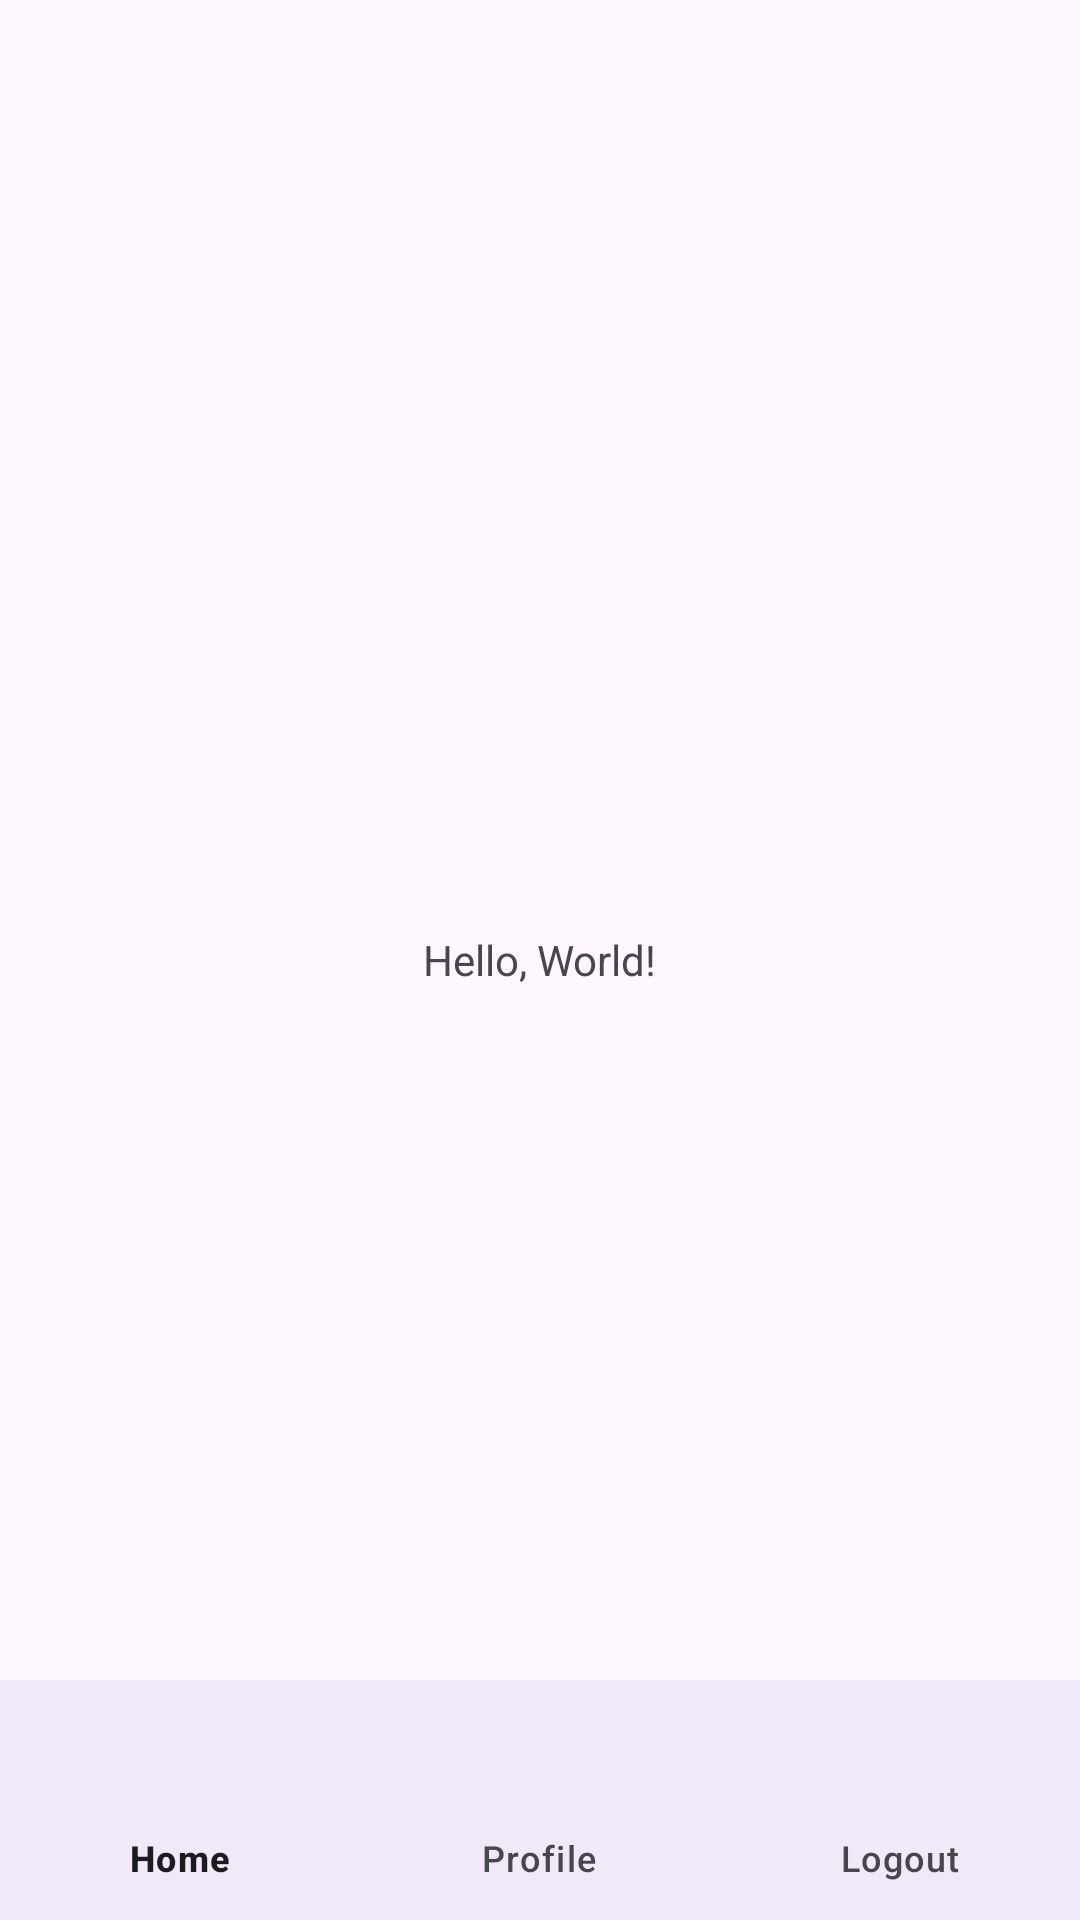

The Android layout XML behind this screen, and the referenced resources:
<!-- AndroidManifest.xml: activity theme Theme.RoamRadar -->
<!-- res/layout/activity_main.xml -->
<?xml version="1.0" encoding="utf-8"?>
<RelativeLayout xmlns:android="http://schemas.android.com/apk/res/android"
    android:layout_width="match_parent"
    android:layout_height="match_parent"
    xmlns:app="http://schemas.android.com/apk/res-auto">

    
    <TextView
        android:id="@+id/textView"
        android:layout_width="wrap_content"
        android:layout_height="wrap_content"
        android:text="Hello, World!"
        android:layout_centerInParent="true"/>

    
    <com.google.android.material.bottomnavigation.BottomNavigationView
        android:id="@+id/bottomNavigation"
        android:layout_width="match_parent"
        android:layout_height="wrap_content"
        android:layout_alignParentBottom="true"
    android:background="?android:attr/windowBackground"
    app:menu="@menu/bottom_nav_menu" />  

</RelativeLayout>
<!-- resources referenced by this layout -->
<resources>
  <style name="Theme.RoamRadar" parent="Base.Theme.RoamRadar" />
  <style name="Base.Theme.RoamRadar" parent="Theme.Material3.DayNight.NoActionBar">
          
          
      </style>
</resources>
